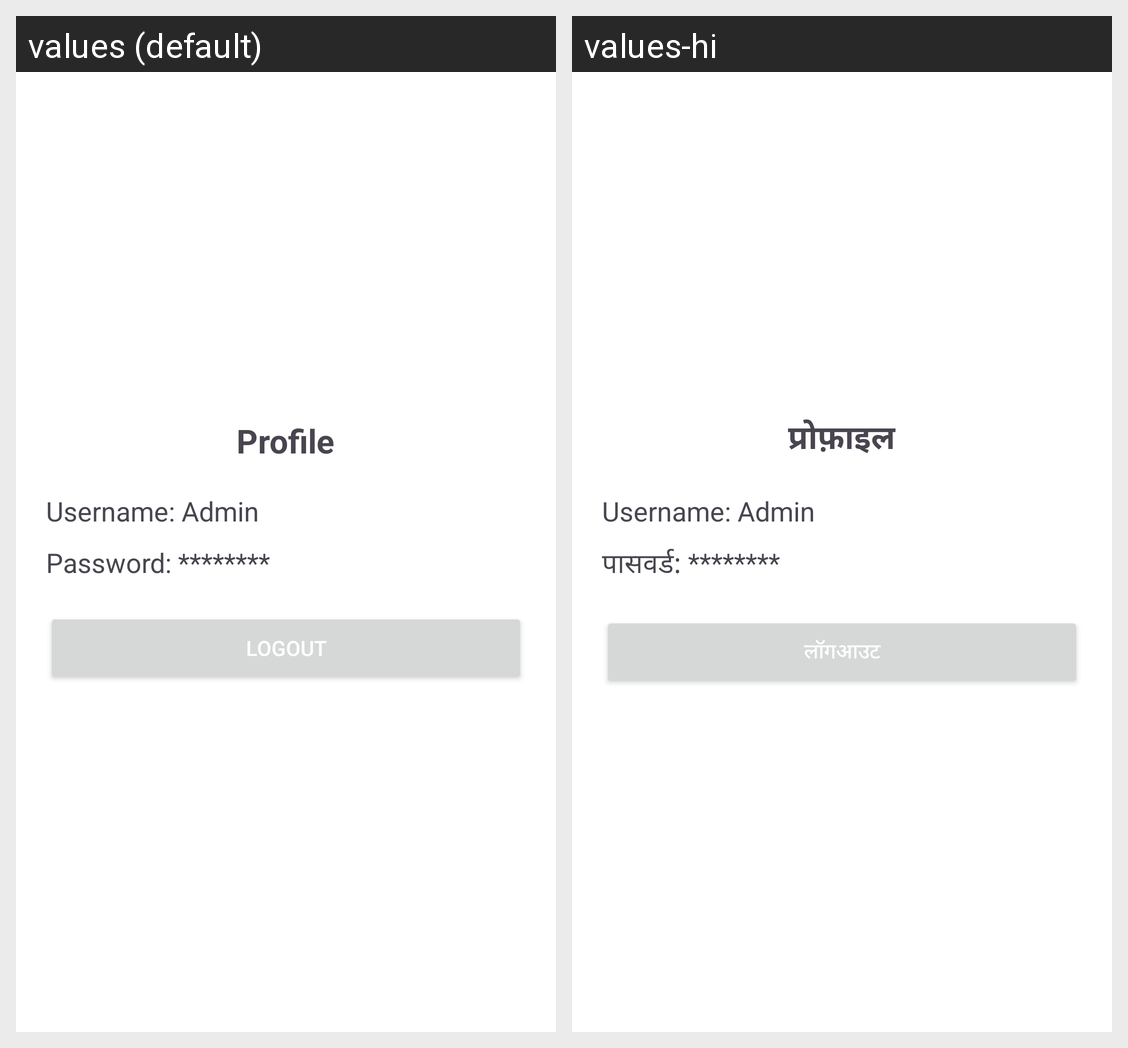

The same Android screen rendered under two of its app's locales, left to right. List the strings drawn on it with the default value and each locale's translation.
Android screen res/layout/fragement_profile.xml rendered under 2 locales, left to right: values (default), values-hi. Device: Nexus 5 (rendered at 1080×1920; each locale shown at half size, 540×960, under a caption strip naming it); theme Theme.ChangeLanguage.
Strings drawn on this screen, with the default value and each locale's value (text and hints the layout hard-codes, and strings that could not be matched under every locale, appear in the picture but are not listed):

profile
  values: Profile
  values-hi: प्रोफ़ाइल

password_display
  values: Password: ********
  values-hi: पासवर्ड: ********

logout
  values: Logout
  values-hi: लॉगआउट
